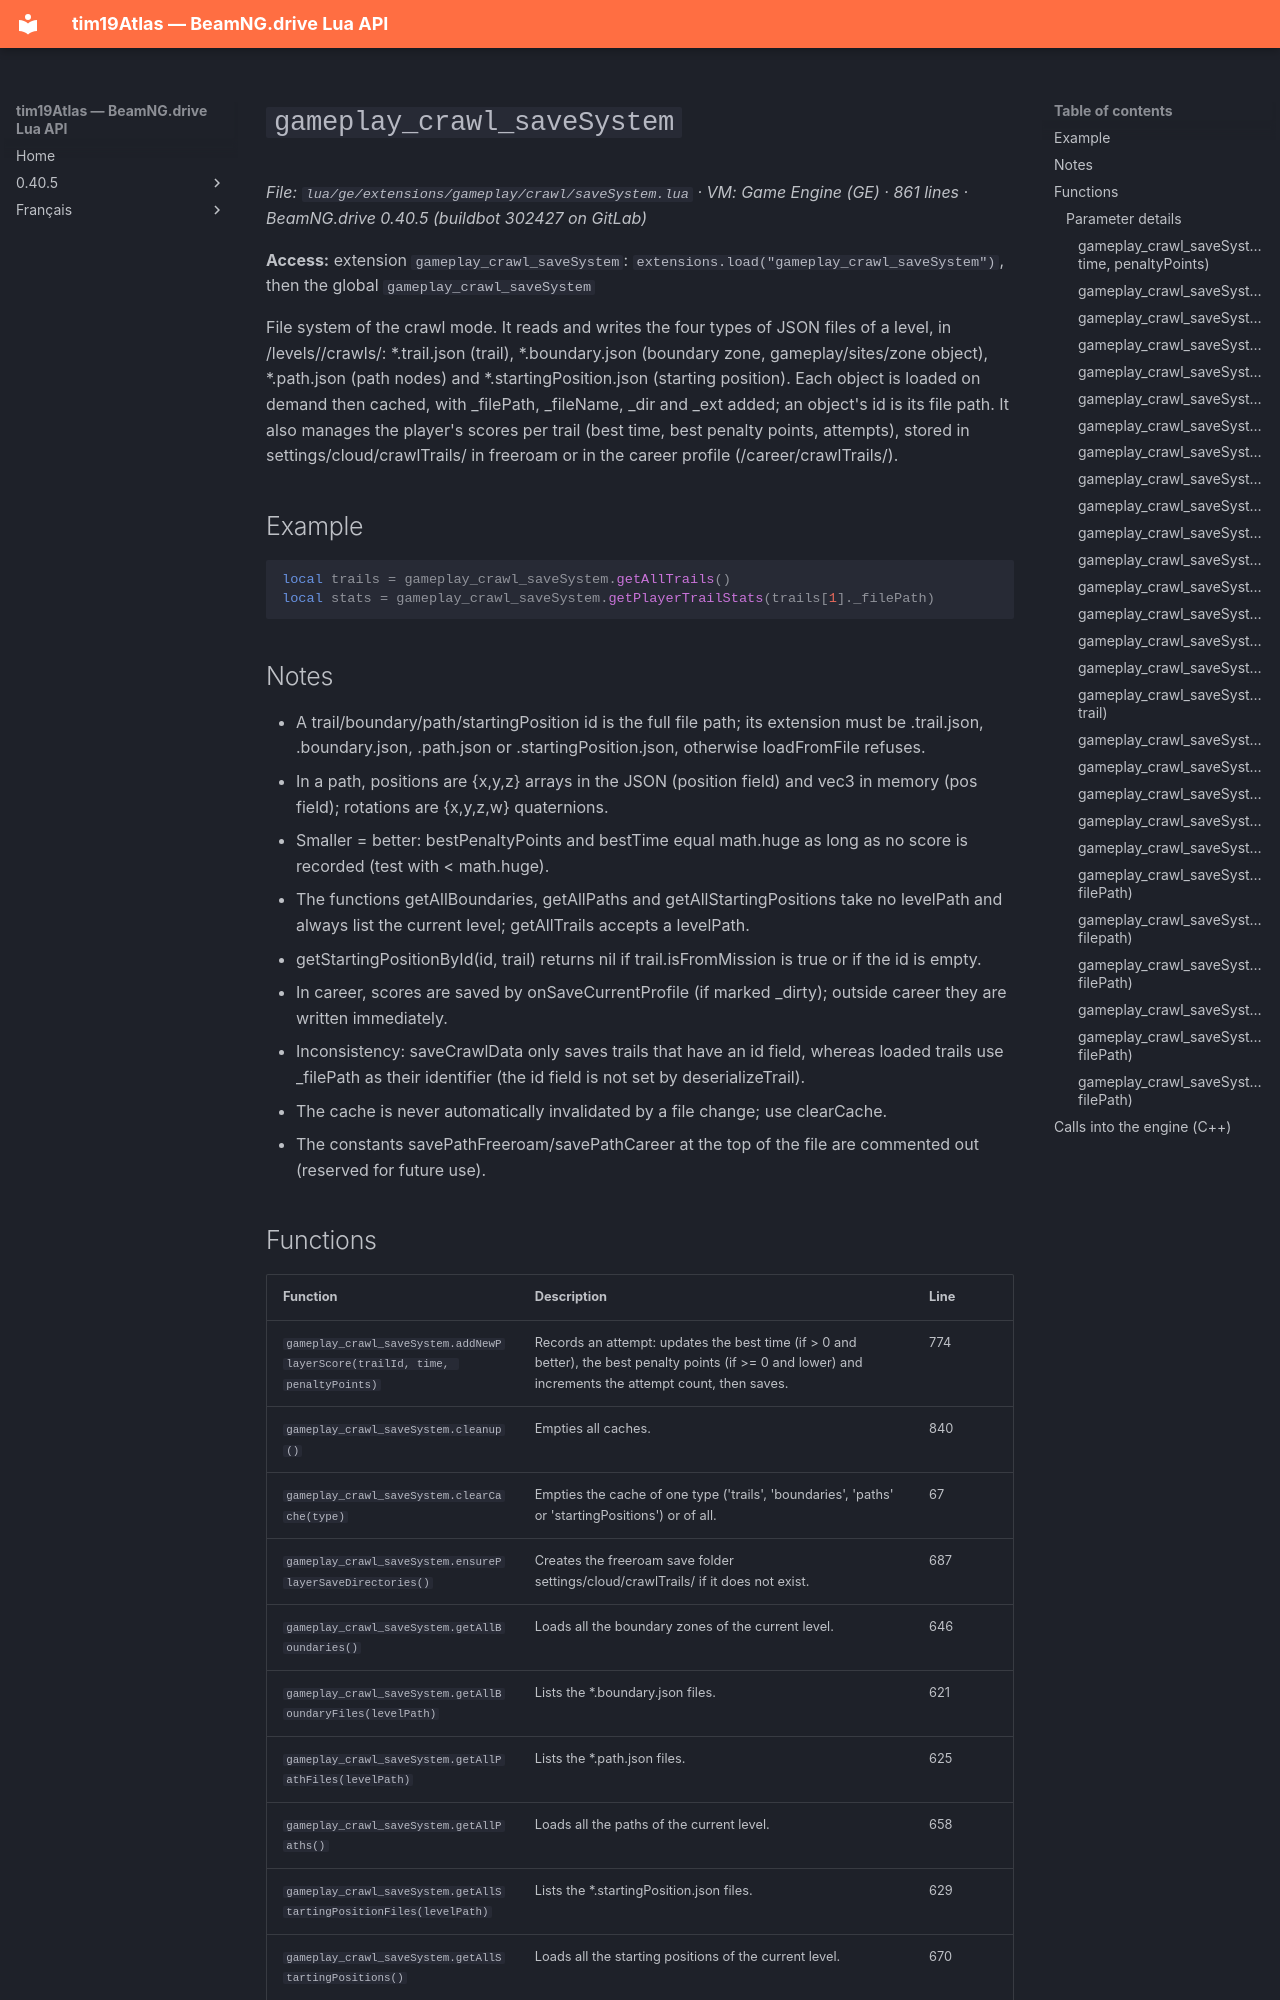

repository: Tim0219800/beamng-lua-atlas · page: 0.40.5/ge/extensions/gameplay/crawl/saveSystem.html · generator: mkdocs

# `gameplay_crawl_saveSystem`

*File: `lua/ge/extensions/gameplay/crawl/saveSystem.lua` · VM: Game Engine (GE) · 861 lines · BeamNG.drive 0.40.5 (buildbot 302427 on GitLab)*

**Access:** extension `gameplay_crawl_saveSystem`: `extensions.load("gameplay_crawl_saveSystem")`, then the global `gameplay_crawl_saveSystem`

File system of the crawl mode. It reads and writes the four types of JSON files of a level, in /levels/<level>/crawls/: *.trail.json (trail), *.boundary.json (boundary zone, gameplay/sites/zone object), *.path.json (path nodes) and *.startingPosition.json (starting position). Each object is loaded on demand then cached, with _filePath, _fileName, _dir and _ext added; an object's id is its file path. It also manages the player's scores per trail (best time, best penalty points, attempts), stored in settings/cloud/crawlTrails/ in freeroam or in the career profile (/career/crawlTrails/).

## Example

```lua
local trails = gameplay_crawl_saveSystem.getAllTrails()
local stats = gameplay_crawl_saveSystem.getPlayerTrailStats(trails[1]._filePath)
```

## Notes

- A trail/boundary/path/startingPosition id is the full file path; its extension must be .trail.json, .boundary.json, .path.json or .startingPosition.json, otherwise loadFromFile refuses.
- In a path, positions are {x,y,z} arrays in the JSON (position field) and vec3 in memory (pos field); rotations are {x,y,z,w} quaternions.
- Smaller = better: bestPenaltyPoints and bestTime equal math.huge as long as no score is recorded (test with < math.huge).
- The functions getAllBoundaries, getAllPaths and getAllStartingPositions take no levelPath and always list the current level; getAllTrails accepts a levelPath.
- getStartingPositionById(id, trail) returns nil if trail.isFromMission is true or if the id is empty.
- In career, scores are saved by onSaveCurrentProfile (if marked _dirty); outside career they are written immediately.
- Inconsistency: saveCrawlData only saves trails that have an id field, whereas loaded trails use _filePath as their identifier (the id field is not set by deserializeTrail).
- The cache is never automatically invalidated by a file change; use clearCache.
- The constants savePathFreeroam/savePathCareer at the top of the file are commented out (reserved for future use).
